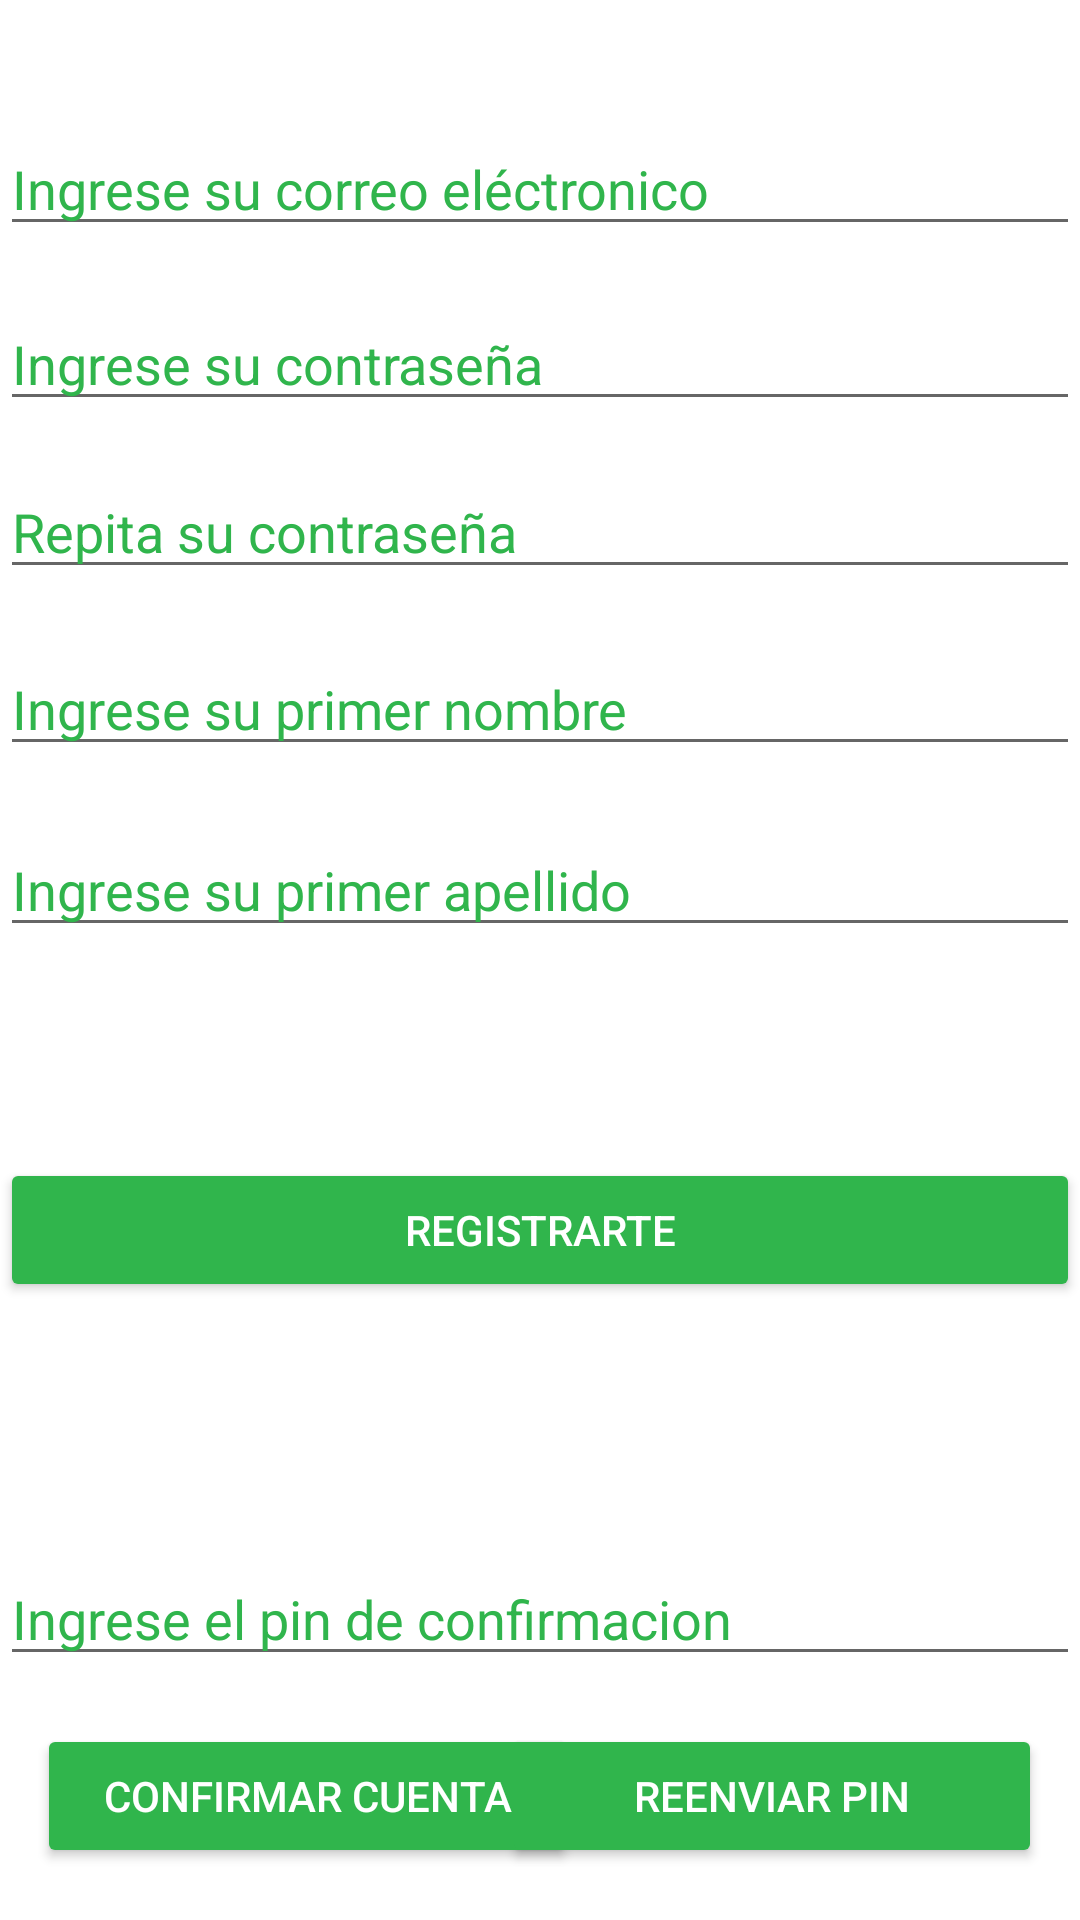

Reconstruct the res/layout file that produces this screen, plus the resources it refers to.
<!-- AndroidManifest.xml: application theme Theme.Bookside -->
<!-- res/layout/activity_signup.xml -->
<?xml version="1.0" encoding="utf-8"?>
<androidx.constraintlayout.widget.ConstraintLayout xmlns:android="http://schemas.android.com/apk/res/android"
    xmlns:app="http://schemas.android.com/apk/res-auto"
    xmlns:tools="http://schemas.android.com/tools"
    android:layout_width="match_parent"
    android:layout_height="match_parent"
    tools:context=".Signup">

    <Button
        android:id="@+id/btnSingup"
        style="@style/Widget.AppCompat.Button.Small"
        android:layout_width="match_parent"
        android:layout_height="wrap_content"
        android:backgroundTint="@color/uvg_primary_0"
        android:text="@string/Signup"
        android:textColor="@color/white"
        app:backgroundTint="@color/uvg_primary_0"
        app:icon="@drawable/ic_add_user"
        app:iconGravity="textStart"
        app:layout_constraintBottom_toBottomOf="parent"
        app:layout_constraintEnd_toEndOf="parent"
        app:layout_constraintHorizontal_bias="0.0"
        app:layout_constraintStart_toStartOf="parent"
        app:layout_constraintTop_toTopOf="parent"
        app:layout_constraintVertical_bias="0.652" />

    <EditText
        android:id="@+id/txtSignupSecondNameUser"
        android:layout_width="match_parent"
        android:layout_height="wrap_content"
        android:ems="10"
        android:hint="@string/signupsecondnameuser"
        android:inputType="textPersonName"
        android:textColorHint="@color/uvg_primary_0"
        app:layout_constraintBottom_toBottomOf="parent"
        app:layout_constraintEnd_toEndOf="parent"
        app:layout_constraintHorizontal_bias="0.495"
        app:layout_constraintStart_toStartOf="parent"
        app:layout_constraintTop_toBottomOf="@+id/txtSignupFirstNameUser"
        app:layout_constraintVertical_bias="0.055" />

    <EditText
        android:id="@+id/txtSigupPasswordUserReforced"
        android:layout_width="match_parent"
        android:layout_height="wrap_content"
        android:ems="10"
        android:hint="@string/signuppassworduserreforced"
        android:inputType="textPassword"
        android:textColorHint="@color/uvg_primary_0"
        app:layout_constraintBottom_toBottomOf="parent"
        app:layout_constraintEnd_toEndOf="parent"
        app:layout_constraintHorizontal_bias="0.495"
        app:layout_constraintStart_toStartOf="parent"
        app:layout_constraintTop_toBottomOf="@+id/txtSignupPasswordUser"
        app:layout_constraintVertical_bias="0.032" />

    <EditText
        android:id="@+id/txtSigunEmailUser"
        android:layout_width="match_parent"
        android:layout_height="wrap_content"
        android:ems="10"
        android:hint="@string/signupemailuser"
        android:inputType="textEmailAddress"
        android:textColorHint="@color/uvg_primary_0"
        app:layout_constraintBottom_toBottomOf="parent"
        app:layout_constraintEnd_toEndOf="parent"
        app:layout_constraintHorizontal_bias="0.495"
        app:layout_constraintStart_toStartOf="parent"
        app:layout_constraintTop_toTopOf="parent"
        app:layout_constraintVertical_bias="0.068" />

    <EditText
        android:id="@+id/txtSignupPasswordUser"
        android:layout_width="match_parent"
        android:layout_height="wrap_content"
        android:layout_marginTop="16dp"
        android:ems="10"
        android:hint="@string/signuppassworduser"
        android:inputType="textPassword"
        android:textColorHint="@color/uvg_primary_0"
        app:layout_constraintBottom_toBottomOf="parent"
        app:layout_constraintEnd_toEndOf="parent"
        app:layout_constraintHorizontal_bias="0.495"
        app:layout_constraintStart_toStartOf="parent"
        app:layout_constraintTop_toBottomOf="@+id/txtSigunEmailUser"
        app:layout_constraintVertical_bias="0.002" />

    <EditText
        android:id="@+id/txtSignupFirstNameUser"
        android:layout_width="match_parent"
        android:layout_height="wrap_content"
        android:ems="10"
        android:hint="@string/signupfirstnameuser"
        android:inputType="textPersonName"
        android:textColorHint="@color/uvg_primary_0"
        app:layout_constraintBottom_toBottomOf="parent"
        app:layout_constraintEnd_toEndOf="parent"
        app:layout_constraintHorizontal_bias="0.495"
        app:layout_constraintStart_toStartOf="parent"
        app:layout_constraintTop_toBottomOf="@+id/txtSigupPasswordUserReforced"
        app:layout_constraintVertical_bias="0.044" />

    <EditText
        android:id="@+id/txtPin"
        android:layout_width="match_parent"
        android:layout_height="wrap_content"
        android:hint="Ingrese el pin de confirmacion"
        android:inputType="textPassword"
        android:textColorHint="@color/uvg_primary_0"
        app:layout_constraintBottom_toBottomOf="parent"
        app:layout_constraintEnd_toEndOf="parent"
        app:layout_constraintHorizontal_bias="0.0"
        app:layout_constraintStart_toStartOf="parent"
        app:layout_constraintTop_toTopOf="parent"
        app:layout_constraintVertical_bias="0.864" />

    <Button
        android:id="@+id/btnconfirmarcuenta"
        style="@style/Widget.AppCompat.Button.Small"
        android:layout_width="180dp"
        android:layout_height="wrap_content"
        android:backgroundTint="@color/uvg_primary_0"
        android:gravity="center"
        android:text="Confirmar Cuenta"
        android:textColor="@color/white"
        app:backgroundTint="@color/uvg_primary_0"
        app:layout_constraintBottom_toBottomOf="parent"
        app:layout_constraintEnd_toEndOf="parent"
        app:layout_constraintHorizontal_bias="0.069"
        app:layout_constraintStart_toStartOf="parent"
        app:layout_constraintTop_toTopOf="parent"
        app:layout_constraintVertical_bias="0.971" />

    <Button
        android:id="@+id/btnReenviar"
        style="@style/Widget.AppCompat.Button.Small"
        android:layout_width="180dp"
        android:layout_height="wrap_content"
        android:backgroundTint="@color/uvg_primary_0"
        android:gravity="center"
        android:text="Reenviar PIN"
        android:textColor="@color/white"
        app:backgroundTint="@color/uvg_primary_0"
        app:layout_constraintBottom_toBottomOf="parent"
        app:layout_constraintEnd_toEndOf="parent"
        app:layout_constraintHorizontal_bias="0.93"
        app:layout_constraintStart_toStartOf="parent"
        app:layout_constraintTop_toTopOf="parent"
        app:layout_constraintVertical_bias="0.971" />

</androidx.constraintlayout.widget.ConstraintLayout>
<!-- resources referenced by this layout -->
<resources>
  <color name="uvg_primary_0">#30B54C</color>
  <color name="white">#FFFFFFFF</color>
  <!-- drawable ic_add_user (drawable-v24) -->
  <vector android:alpha="0.9" android:height="24dp"
      android:viewportHeight="512" android:viewportWidth="512"
      android:width="24dp" xmlns:android="http://schemas.android.com/apk/res/android">
      <path android:fillColor="#FF000000" android:pathData="M367.57,256.909c-9.839,-4.677 -19.878,-8.706 -30.093,-12.081C370.56,219.996 392,180.455 392,136C392,61.01 330.991,0 256,0c-74.991,0 -136,61.01 -136,136c0,44.504 21.488,84.084 54.633,108.911c-30.368,9.998 -58.863,25.555 -83.803,46.069c-45.732,37.617 -77.529,90.086 -89.532,147.743c-3.762,18.066 0.745,36.622 12.363,50.908C25.222,503.847 42.365,512 60.693,512H307c11.046,0 20,-8.954 20,-20c0,-11.046 -8.954,-20 -20,-20H60.693c-8.538,0 -13.689,-4.766 -15.999,-7.606c-3.989,-4.905 -5.533,-11.29 -4.236,-17.519c20.755,-99.695 108.691,-172.521 210.24,-174.977c1.759,0.068 3.526,0.102 5.302,0.102c1.793,0 3.578,-0.035 5.354,-0.104c31.12,0.73 61.05,7.832 89.044,21.14c9.977,4.74 21.907,0.499 26.649,-9.478C381.789,273.582 377.547,261.651 367.57,256.909zM260.878,231.877c-1.623,-0.029 -3.249,-0.044 -4.878,-0.044c-1.614,0 -3.228,0.016 -4.84,0.046C200.465,229.35 160,187.312 160,136c0,-52.935 43.065,-96 96,-96s96,43.065 96,96C352,187.299 311.555,229.329 260.878,231.877z"/>
      <path android:fillColor="#FF000000" android:pathData="M492,397h-55v-55c0,-11.046 -8.954,-20 -20,-20c-11.046,0 -20,8.954 -20,20v55h-55c-11.046,0 -20,8.954 -20,20c0,11.046 8.954,20 20,20h55v55c0,11.046 8.954,20 20,20c11.046,0 20,-8.954 20,-20v-55h55c11.046,0 20,-8.954 20,-20C512,405.954 503.046,397 492,397z"/>
  </vector>
  <string name="Signup">Registrarte</string>
  <string name="signupemailuser">Ingrese su correo eléctronico</string>
  <string name="signupfirstnameuser">Ingrese su primer nombre</string>
  <string name="signuppassworduser">Ingrese su contraseña</string>
  <string name="signuppassworduserreforced">Repita su contraseña</string>
  <string name="signupsecondnameuser">Ingrese su primer apellido</string>
  <style name="Theme.Bookside" parent="Theme.MaterialComponents.DayNight.DarkActionBar">
          
          <item name="colorPrimary">@color/uvg_backgraund_1</item>
          <item name="colorPrimaryVariant">@color/uvg_backgraund_1</item>
          <item name="colorOnPrimary">@color/white</item>
          
          <item name="colorSecondary">@color/teal_200</item>
          <item name="colorSecondaryVariant">@color/teal_700</item>
          <item name="colorOnSecondary">@color/black</item>
          
          <item name="android:statusBarColor" tools:targetApi="l">?attr/colorPrimaryVariant</item>
          
      </style>
  <color name="uvg_backgraund_1">#1f2638</color>
  <color name="teal_200">#FF03DAC5</color>
  <color name="teal_700">#FF018786</color>
  <color name="black">#FF000000</color>
</resources>
